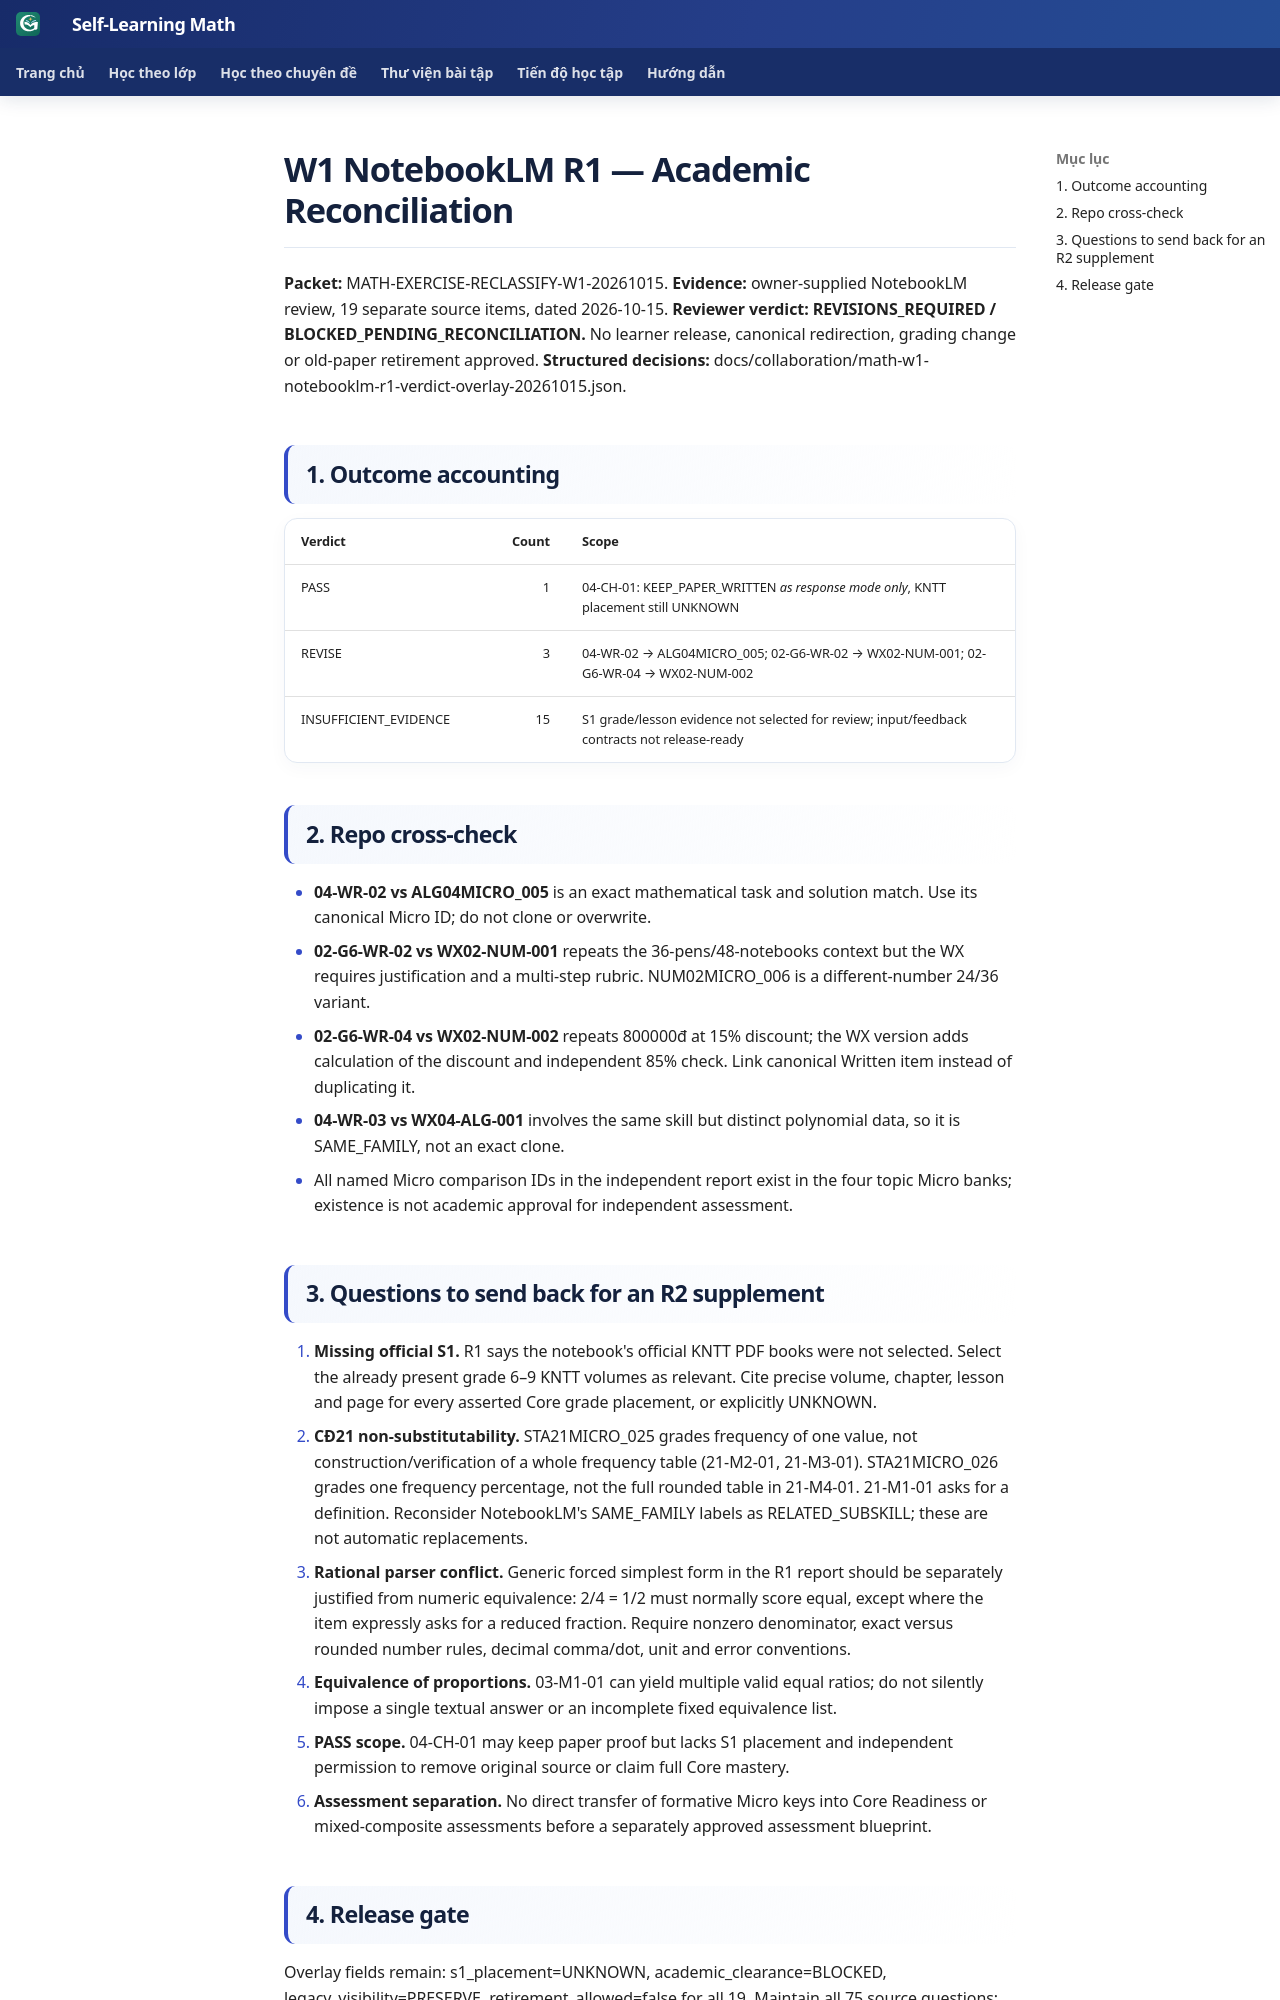

repository: TMA2015/roadmap-toan-thcs · page: collaboration/math-w1-notebooklm-r1-reconciliation-20261015/index.html · generator: mkdocs

# W1 NotebookLM R1 — Academic Reconciliation

**Packet:** MATH-EXERCISE-RECLASSIFY-W1-20261015. **Evidence:** owner-supplied NotebookLM review, 19 separate source items, dated 2026-10-15.
**Reviewer verdict: REVISIONS_REQUIRED / BLOCKED_PENDING_RECONCILIATION.** No learner release, canonical redirection, grading change or old-paper retirement approved.
**Structured decisions:** docs/collaboration/math-w1-notebooklm-r1-verdict-overlay-20261015.json.

## 1. Outcome accounting

| Verdict | Count | Scope |
| --- | ---: | --- |
| PASS | 1 | 04-CH-01: KEEP_PAPER_WRITTEN *as response mode only*, KNTT placement still UNKNOWN |
| REVISE | 3 | 04-WR-02 → ALG04MICRO_005; 02-G6-WR-02 → WX02-NUM-001; 02-G6-WR-04 → WX02-NUM-002 |
| INSUFFICIENT_EVIDENCE | 15 | S1 grade/lesson evidence not selected for review; input/feedback contracts not release-ready |

## 2. Repo cross-check

- **04-WR-02 vs ALG04MICRO_005** is an exact mathematical task and solution match. Use its canonical Micro ID; do not clone or overwrite.
- **02-G6-WR-02 vs WX02-NUM-001** repeats the 36-pens/48-notebooks context but the WX requires justification and a multi-step rubric. NUM02MICRO_006 is a different-number 24/36 variant.
- **02-G6-WR-04 vs WX02-NUM-002** repeats 800000đ at 15% discount; the WX version adds calculation of the discount and independent 85% check. Link canonical Written item instead of duplicating it.
- **04-WR-03 vs WX04-ALG-001** involves the same skill but distinct polynomial data, so it is SAME_FAMILY, not an exact clone.
- All named Micro comparison IDs in the independent report exist in the four topic Micro banks; existence is not academic approval for independent assessment.

## 3. Questions to send back for an R2 supplement

1. **Missing official S1.** R1 says the notebook's official KNTT PDF books were not selected. Select the already present grade 6–9 KNTT volumes as relevant. Cite precise volume, chapter, lesson and page for every asserted Core grade placement, or explicitly UNKNOWN.
2. **CĐ21 non-substitutability.** STA21MICRO_025 grades frequency of one value, not construction/verification of a whole frequency table (21-M2-01, 21-M3-01). STA21MICRO_026 grades one frequency percentage, not the full rounded table in 21-M4-01. 21-M1-01 asks for a definition. Reconsider NotebookLM's SAME_FAMILY labels as RELATED_SUBSKILL; these are not automatic replacements.
3. **Rational parser conflict.** Generic forced simplest form in the R1 report should be separately justified from numeric equivalence: 2/4 = 1/2 must normally score equal, except where the item expressly asks for a reduced fraction. Require nonzero denominator, exact versus rounded number rules, decimal comma/dot, unit and error conventions.
4. **Equivalence of proportions.** 03-M1-01 can yield multiple valid equal ratios; do not silently impose a single textual answer or an incomplete fixed equivalence list.
5. **PASS scope.** 04-CH-01 may keep paper proof but lacks S1 placement and independent permission to remove original source or claim full Core mastery.
6. **Assessment separation.** No direct transfer of formative Micro keys into Core Readiness or mixed-composite assessments before a separately approved assessment blueprint.
